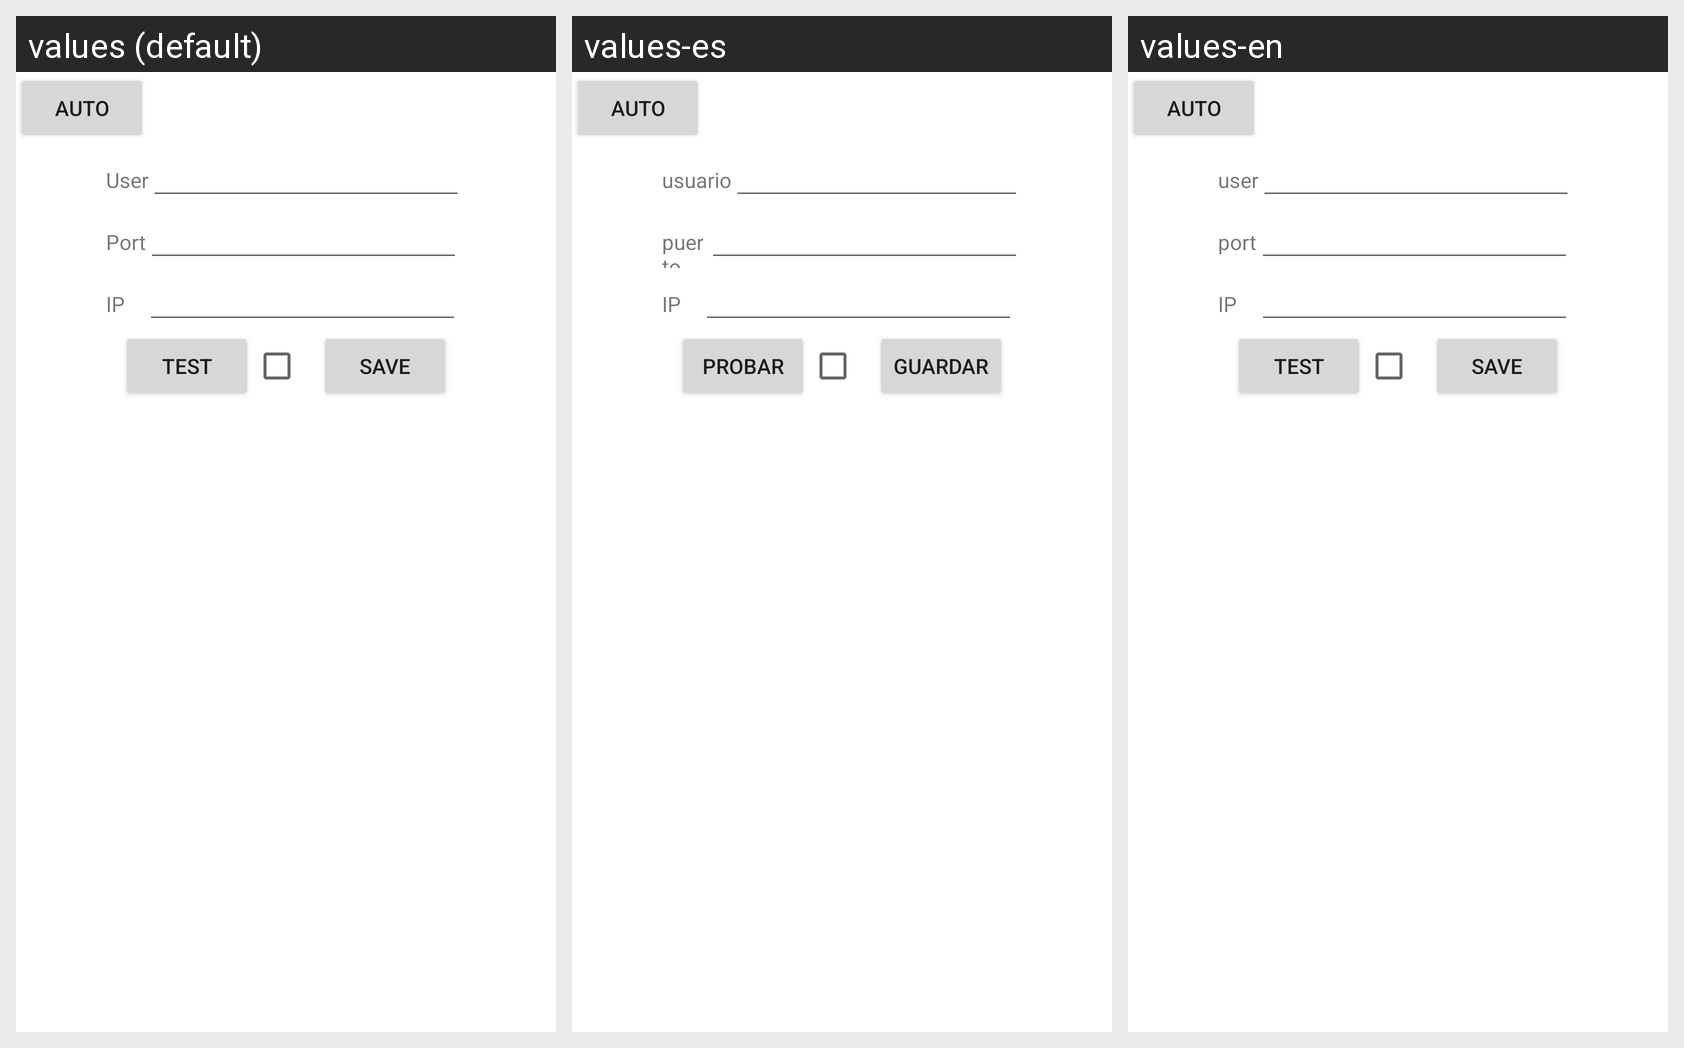

Here is an Android app screen in its default locale and in the app's own translations. Write out the translated-string differences for the strings that appear on this screen.
Android screen res/layout/activity_conection_params.xml rendered under 3 locales, left to right: values (default), values-es, values-en. Device: Nexus 5 (rendered at 1080×1920; each locale shown at half size, 540×960, under a caption strip naming it); theme Theme.SyncClient.
Strings drawn on this screen, with the default value and each locale's value (text and hints the layout hard-codes, and strings that could not be matched under every locale, appear in the picture but are not listed):

user
  values: User
  values-es: usuario
  values-en: user

port
  values: Port
  values-es: puerto
  values-en: port

test
  values: Test
  values-es: probar
  values-en: test

save
  values: Save
  values-es: guardar
  values-en: save
